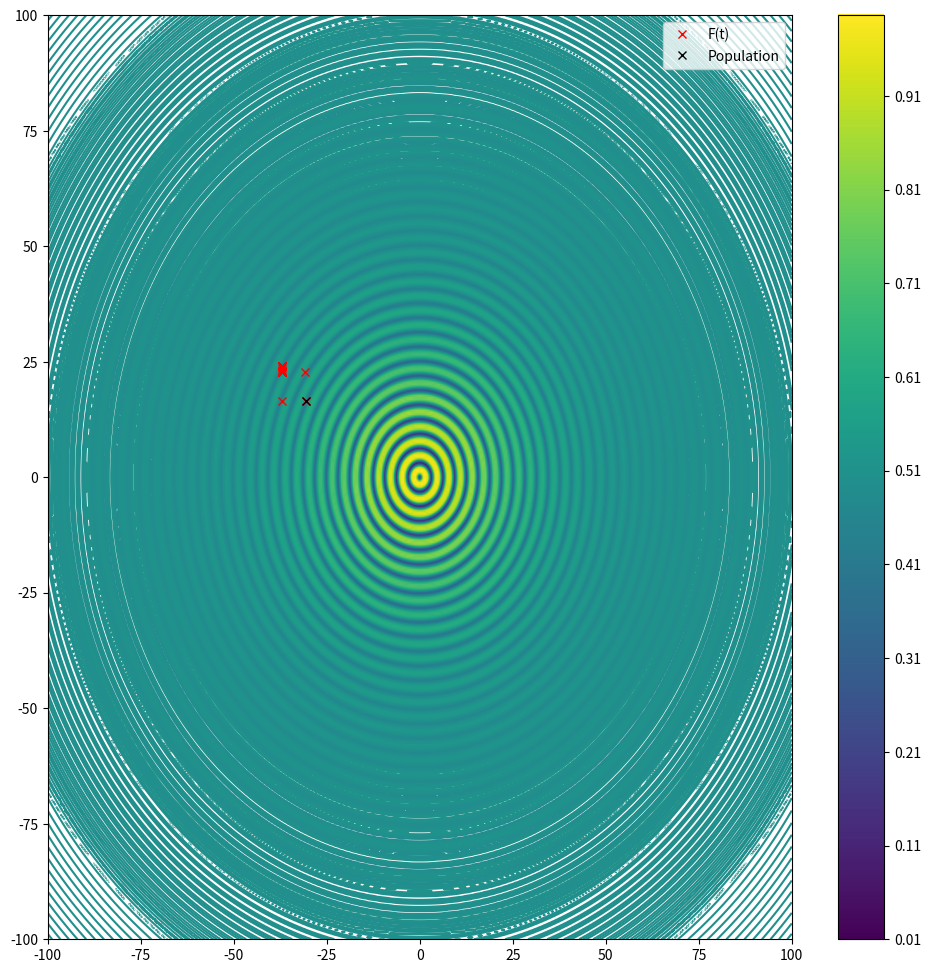

Here is the Python script that generated this plot:
#!/usr/bin/env python
# coding: utf-8

import numpy as np
import matplotlib.pyplot as plt

# create population
# fitness on population
# select parents - selection
# create offsprings - crossing over
# mutation in offsprings
# build new population
# population reduction
# run for some iterations
# pick best in result population

def plot_func(f, start, stop, population=None, min=None):
    x1 = np.linspace(start, stop, 500)
    x2 = np.linspace(start, stop, 500)
    x1, x2 = np.meshgrid(x1, x2)
    fn = lambda x, y: 0.5 + (np.sin(np.sqrt(x * x + y * y)) ** 2 - 0.5) / ((1 + 0.001 * (x * x + y * y)) ** 2)
    f_vals = fn(x1, x2)

    legend = ['F(t)']
    fig = plt.figure(figsize=(12, 12))
    CS = plt.contour(x1, x2, f_vals, levels=600, origin='lower')
    cbar = fig.colorbar(CS)
    if population is not None:
        plt.plot(population[:, 0], population[:, 1], 'rx')
        legend.append('Population')
    if min is not None:
        plt.plot(min[1][0], min[1][1], 'x', color='black')
        legend.append('Min in population')

    plt.legend(legend)

    plt.show()

def create_population(low , high, size, num_vars):
    p = np.random.uniform(low, high, (size, num_vars))
    return p

def tournament_selection(population, fitness, m):
    size = population.shape[0]
    f_vals = fitness(population)
    new_population = []
    for i in range(size):
        idx = np.random.randint(0, size, m)
        id = idx[np.argmin(f_vals[idx])]
        new_population.append(population[id])

    return np.array(new_population)

def selection(population, fitness):
    size = population.shape[0]
    f_vals = fitness(population)
    # f_vals = -f_vals + np.max(f_vals)
    sum = np.sum(f_vals)
    if abs(sum) - 1e-3 < 0:
        return population

    p_vals = f_vals / sum
    num_copies = np.round(p_vals * size).astype(int)

    offsprings = np.repeat(population, num_copies, axis=0)
    if offsprings.shape[0] > size:
        offsprings = offsprings[:size]
    if offsprings.shape[0] < size:
        i = np.argmax(num_copies)
        app = np.repeat(population[i], size - offsprings.shape[0], axis=0)
        offsprings = np.concatenate((offsprings, app.reshape(-1, offsprings.shape[1])), axis=0)

    return offsprings


def crossing_over(population, to_bin, from_bin, pc=0.5):
    recombined = []
    size = population.shape[0]
    t = pc
    beta = np.random.random(size=1)[0]
    for p in population:
        if np.random.random_sample(1)[0] > pc:
            continue

        i = np.random.randint(0, size, 1)[0]
        p1 = [to_bin(x) for x in p]
        p2 = [to_bin(x) for x in population[i]]
        child1 = []
        child2 = []
        for b1, b2 in zip(p1, p2):
            n = len(b1)
            k = np.random.randint(1, n-1, 1)[0]
            ch1 = b1[:k] + b2[k:]
            ch2 = b2[:k] + b1[k:]
            child1.append(ch1)
            child2.append(ch2)

        r1 = [from_bin(x) for x in child1]
        r2 = [from_bin(x) for x in child2]
        recombined.append(r1)
        recombined.append(r2)

    recombined = np.array(recombined)
    return recombined


def mutation(population, num_genes, to_bin, from_bin, mp=0.1):
    size = population.shape[0]
    for p in population:
        if np.random.random_sample(1)[0] > mp:
            continue

        i = np.random.randint(0, size, 1)[0]
        elem = population[i]
        k = np.random.randint(0, num_genes, 1)[0]
        mutated = np.zeros(elem.shape)
        for ind, x in enumerate(elem):
            b = to_bin(x)
            b = list(b)
            b[k] = '0' if b[k] == '1' else '1'
            x = from_bin(''.join(b))
            mutated[ind] = x

        population[i] = mutated

    return population


def to_bin(x, a, c, size=4):
    segment = np.round((x - a) * (2 ** size - 1) / (c - a)).astype(int)
    b = format(segment, f'0{size}b')
    return b


def from_bin(b, a, c, size=4):
    segment = int(b, 2)
    x = a + segment * (c - a) / (2 ** size - 1)
    return x

def reduction(population, fitness, size):
    f_vals = fitness(population)
    population = population[f_vals.argsort()]
    return population[:size]

def run_ga(f, a, b, size, num_genes, cop, mp, num_iterations=10, num_vars=2):
    p = create_population(a, b, size, num_vars)
    fitness = f(p)
    populations = [p]
    populations_min = [(np.min(fitness), p[fitness.argmin()])]
    populations_mean = [np.mean(fitness)]
    convert_to_bin = lambda x: to_bin(x, a, b, num_genes)
    convert_from_bin = lambda x: from_bin(x, a, b, num_genes)
    for i in range(num_iterations):
        parents = tournament_selection(p, f, m=5)
        offsprings = crossing_over(parents, convert_to_bin, convert_from_bin, cop)
        offsprings = mutation(offsprings, num_genes, convert_to_bin, convert_from_bin, mp)
        p = reduction(np.concatenate((p, offsprings)), f, size)
        populations.append(p)
        fitness = f(p)
        populations_min.append((np.min(fitness), p[fitness.argmin()]))
        populations_mean.append(np.mean(fitness))

    return populations, populations_min, populations_mean

def func(x):
    squared_x = np.square(x)
    sum_squared_x = np.sum(squared_x, axis=1)
    numerator = (np.sin(np.sqrt(sum_squared_x)) ** 2 - 0.5)
    denominator = (0.001 * sum_squared_x + 1) ** 2
    return numerator / denominator + 0.5

a = -100
b = 100
# t in [a, b]
# plot_func(f, a, b)
population_size = 20
num_genes = 16
crossing_over_probability = 0.5
mutation_probability = 0.1
num_epoch = 100
# make size of genes variable
populations, mins, means = run_ga(func, a, b, population_size, num_genes, crossing_over_probability, mutation_probability, num_iterations=num_epoch)
print(populations[-1])
print(mins[-1])
plot_func(func, a, b, populations[3], mins[3])